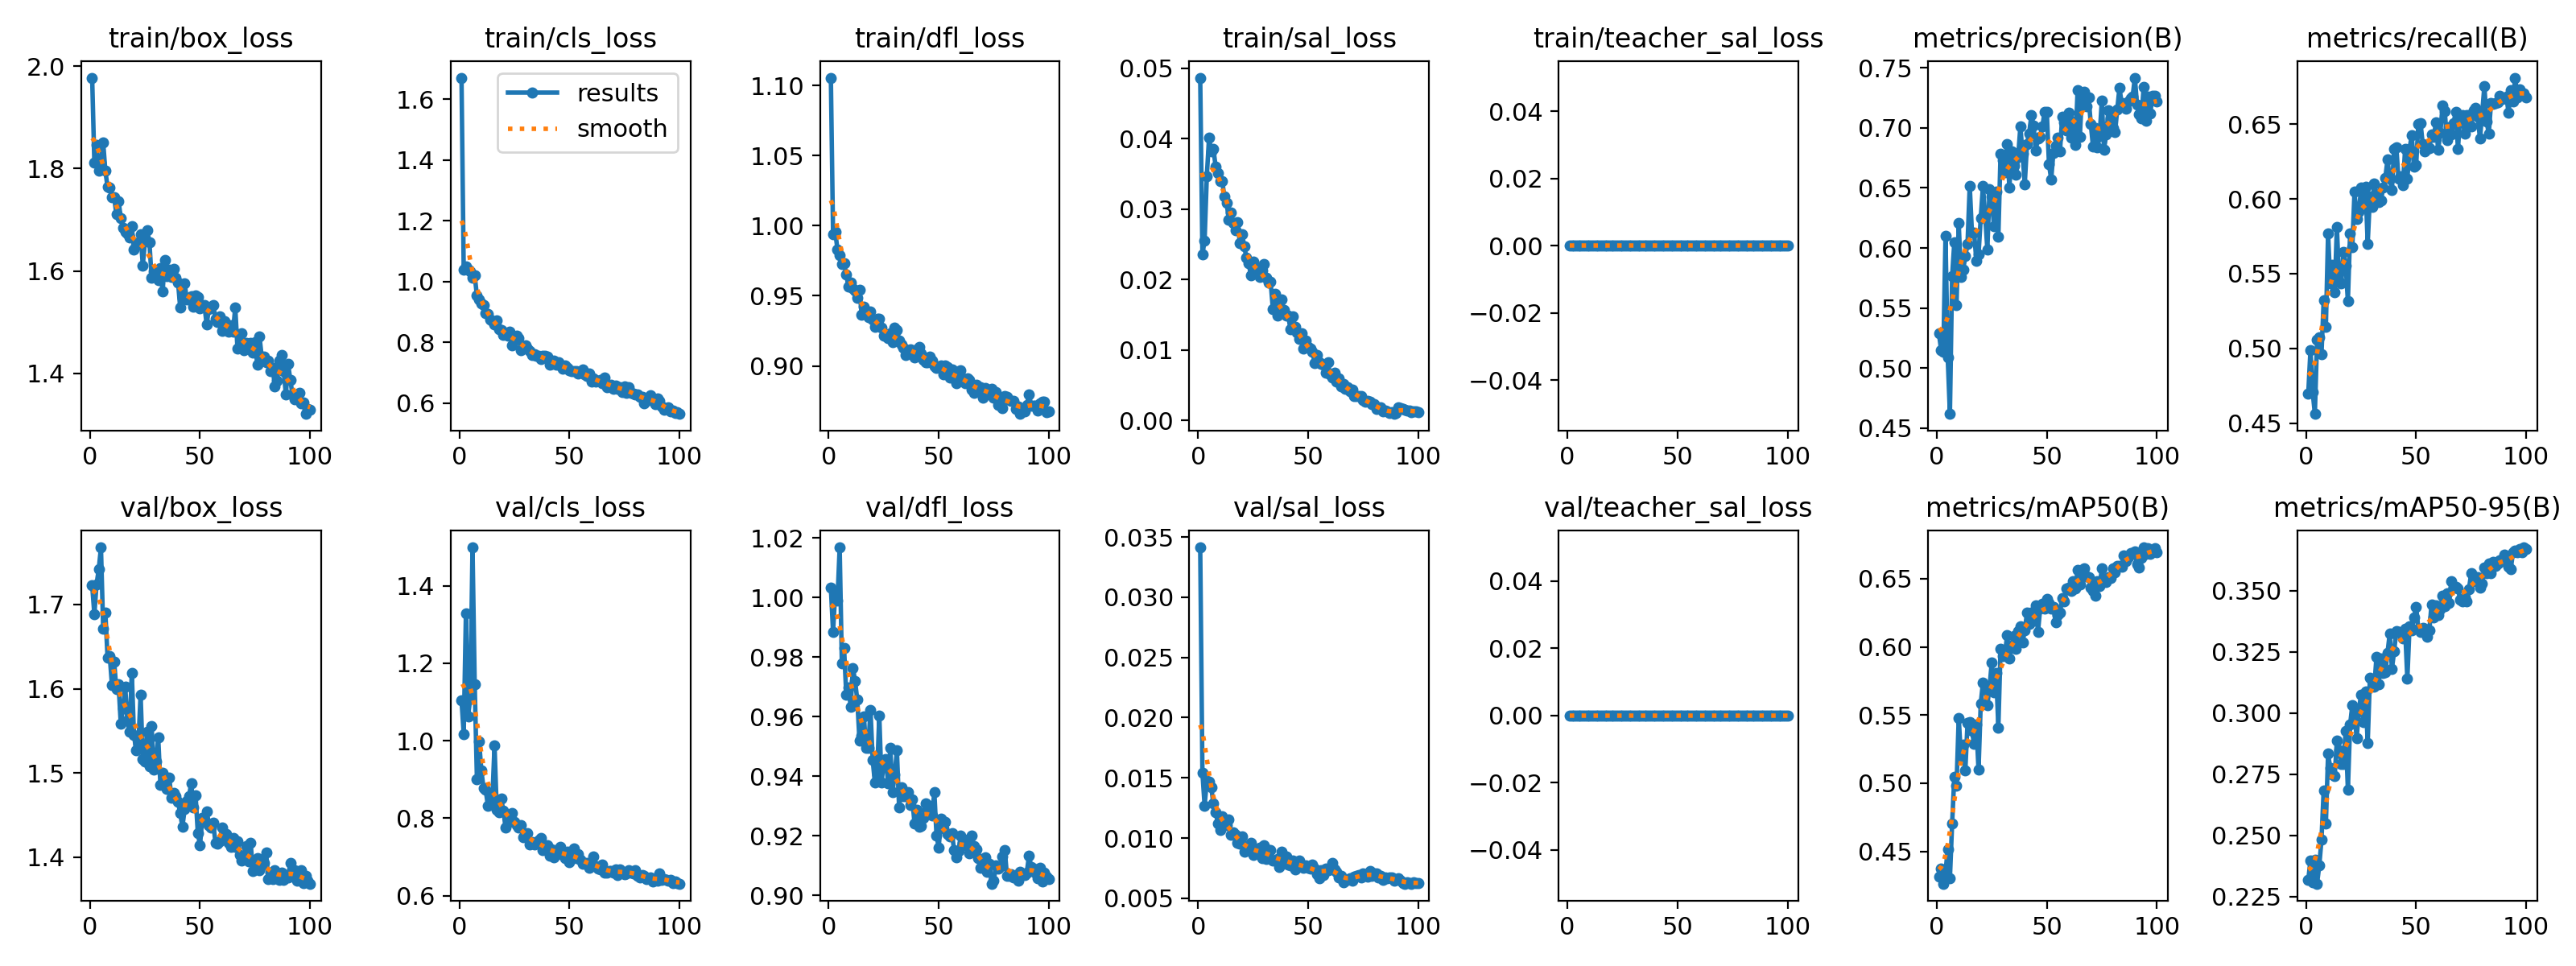

Source data for this figure (header and first rows):
epoch, time, train/box_loss, train/cls_loss, train/dfl_loss, train/sal_loss, train/teacher_sal_loss, metrics/precision(B), metrics/recall(B), metrics/mAP50(B), metrics/mAP50-95(B), val/box_loss, val/cls_loss, val/dfl_loss, val/sal_loss, val/teacher_sal_loss, lr/pg0, lr/pg1, lr/pg2, lambda_sal, beta_teacher
1, 103.4, 1.978, 1.67, 1.105, 0.04863, 0, 0.5289, 0.4698, 0.4317, 0.2318, 1.723, 1.104, 1.003, 0.03414, 0, 0.0002836, 0.0002836, 0.0002836, 0.08, 0
2, 200.3, 1.812, 1.038, 0.9941, 0.02355, 0, 0.5151, 0.4989, 0.4375, 0.2398, 1.688, 1.018, 0.9885, 0.01544, 0, 0.0005638, 0.0005638, 0.0005638, 0.12, 0
3, 297.2, 1.847, 1.049, 0.9953, 0.02556, 0, 0.5133, 0.4708, 0.4263, 0.231, 1.724, 1.328, 1.002, 0.01269, 0, 0.0008383, 0.0008383, 0.0008383, 0.16, 0
4, 393.5, 1.796, 1.04, 0.9832, 0.03467, 0, 0.61, 0.4562, 0.4349, 0.2401, 1.742, 1.063, 0.9989, 0.01474, 0, 0.001107, 0.001107, 0.001107, 0.2, 0
5, 490.5, 1.812, 1.032, 0.9788, 0.04008, 0, 0.5087, 0.5056, 0.4513, 0.2303, 1.768, 1.111, 1.017, 0.0147, 0, 0.00137, 0.00137, 0.00137, 0.2, 0
6, 588, 1.851, 1.011, 0.9727, 0.03823, 0, 0.4619, 0.5075, 0.4305, 0.2377, 1.671, 1.499, 0.9778, 0.0142, 0, 0.001358, 0.001358, 0.001358, 0.1999, 0
7, 684.5, 1.795, 1.019, 0.9734, 0.03852, 0, 0.5767, 0.4961, 0.4704, 0.2481, 1.691, 1.145, 0.983, 0.01286, 0, 0.001344, 0.001344, 0.001344, 0.1998, 0
8, 780.4, 1.764, 0.9528, 0.9649, 0.03606, 0, 0.6048, 0.5319, 0.5049, 0.2683, 1.637, 0.9009, 0.9673, 0.01216, 0, 0.00133, 0.00133, 0.00133, 0.1995, 0
9, 877, 1.763, 0.9395, 0.9566, 0.03516, 0, 0.5525, 0.5145, 0.4982, 0.2547, 1.639, 0.9986, 0.9697, 0.01123, 0, 0.001316, 0.001316, 0.001316, 0.1992, 0
10, 973.7, 1.744, 0.9277, 0.9593, 0.03398, 0, 0.6207, 0.5768, 0.5481, 0.2833, 1.604, 0.9233, 0.9634, 0.01069, 0, 0.001302, 0.001302, 0.001302, 0.1987, 0
11, 1071, 1.744, 0.9223, 0.9556, 0.03398, 0, 0.576, 0.5435, 0.5191, 0.2774, 1.632, 0.8783, 0.9763, 0.0118, 0, 0.001288, 0.001288, 0.001288, 0.1981, 0
12, 1168, 1.711, 0.8947, 0.9534, 0.03174, 0, 0.5818, 0.5561, 0.5282, 0.275, 1.599, 0.8729, 0.972, 0.01121, 0, 0.001273, 0.001273, 0.001273, 0.1974, 0
13, 1265, 1.737, 0.8934, 0.9484, 0.03085, 0, 0.593, 0.5376, 0.5095, 0.2741, 1.605, 0.8311, 0.9656, 0.01109, 0, 0.001259, 0.001259, 0.001259, 0.1966, 0
14, 1362, 1.703, 0.8756, 0.9542, 0.0285, 0, 0.6037, 0.5815, 0.5442, 0.2888, 1.559, 0.8634, 0.952, 0.01157, 0, 0.001245, 0.001245, 0.001245, 0.1957, 0
15, 1459, 1.684, 0.8695, 0.9365, 0.02952, 0, 0.6519, 0.5445, 0.5447, 0.2849, 1.577, 0.8465, 0.9536, 0.0103, 0, 0.001231, 0.001231, 0.001231, 0.1947, 0
16, 1554, 1.676, 0.8596, 0.9425, 0.02799, 0, 0.6128, 0.5437, 0.538, 0.2792, 1.602, 0.9886, 0.9602, 0.01047, 0, 0.001217, 0.001217, 0.001217, 0.1937, 0
17, 1650, 1.673, 0.8706, 0.9373, 0.02705, 0, 0.6125, 0.5645, 0.5288, 0.2793, 1.562, 0.8208, 0.9494, 0.01024, 0, 0.001203, 0.001203, 0.001203, 0.1925, 0
18, 1746, 1.665, 0.8426, 0.9346, 0.0281, 0, 0.5895, 0.5553, 0.5429, 0.2926, 1.548, 0.8144, 0.9495, 0.0096, 0, 0.001189, 0.001189, 0.001189, 0.1912, 0
19, 1843, 1.687, 0.84, 0.939, 0.02521, 0, 0.5946, 0.5316, 0.5097, 0.2686, 1.619, 0.8507, 0.9623, 0.00951, 0, 0.001174, 0.001174, 0.001174, 0.1898, 0
20, 1939, 1.642, 0.8232, 0.9329, 0.02648, 0, 0.625, 0.577, 0.5586, 0.2952, 1.545, 0.82, 0.9455, 0.01014, 0, 0.00116, 0.00116, 0.00116, 0.1883, 0
21, 2035, 1.651, 0.826, 0.9281, 0.02472, 0, 0.6514, 0.5677, 0.5736, 0.303, 1.527, 0.7763, 0.9378, 0.00887, 0, 0.001146, 0.001146, 0.001146, 0.1867, 0
22, 2132, 1.657, 0.8224, 0.9335, 0.02308, 0, 0.6274, 0.6047, 0.5713, 0.2994, 1.534, 0.8065, 0.9405, 0.00931, 0, 0.001132, 0.001132, 0.001132, 0.1851, 0
23, 2228, 1.672, 0.8352, 0.9334, 0.02233, 0, 0.5987, 0.5867, 0.5574, 0.2898, 1.593, 0.7894, 0.9604, 0.00897, 0, 0.001118, 0.001118, 0.001118, 0.1833, 0
24, 2325, 1.611, 0.7897, 0.9274, 0.02064, 0, 0.6488, 0.5914, 0.5703, 0.3014, 1.516, 0.8136, 0.9379, 0.00957, 0, 0.001104, 0.001104, 0.001104, 0.1815, 0
25, 2421, 1.659, 0.8174, 0.9215, 0.02249, 0, 0.6431, 0.6075, 0.5887, 0.3075, 1.514, 0.7897, 0.9442, 0.00861, 0, 0.001089, 0.001089, 0.001089, 0.1796, 0
26, 2517, 1.679, 0.8203, 0.9221, 0.02188, 0, 0.618, 0.5977, 0.5667, 0.2963, 1.549, 0.7817, 0.9457, 0.00888, 0, 0.001075, 0.001075, 0.001075, 0.1775, 0
27, 2614, 1.657, 0.8126, 0.9196, 0.0213, 0, 0.6467, 0.6083, 0.581, 0.3086, 1.508, 0.7753, 0.9375, 0.00893, 0, 0.001061, 0.001061, 0.001061, 0.1755, 0
28, 2711, 1.587, 0.7744, 0.9234, 0.02034, 0, 0.6094, 0.5702, 0.5409, 0.2877, 1.556, 0.7823, 0.9495, 0.00917, 0, 0.001047, 0.001047, 0.001047, 0.1733, 0
29, 2808, 1.6, 0.7858, 0.9169, 0.0213, 0, 0.6785, 0.6015, 0.5987, 0.3144, 1.504, 0.7502, 0.9347, 0.00836, 0, 0.001033, 0.001033, 0.001033, 0.171, 0
30, 2904, 1.589, 0.7893, 0.9273, 0.02222, 0, 0.6734, 0.5946, 0.5931, 0.313, 1.514, 0.7584, 0.9406, 0.00937, 0, 0.001019, 0.001019, 0.001019, 0.1687, 0
31, 3000, 1.582, 0.7779, 0.9258, 0.02021, 0, 0.6631, 0.6104, 0.5949, 0.3106, 1.543, 0.7621, 0.9486, 0.00828, 0, 0.001005, 0.001005, 0.001005, 0.1663, 0
32, 3097, 1.606, 0.7723, 0.9179, 0.01953, 0, 0.6862, 0.603, 0.6086, 0.323, 1.486, 0.7321, 0.9295, 0.009, 0, 0.0009904, 0.0009904, 0.0009904, 0.1639, 0
33, 3192, 1.56, 0.7579, 0.9154, 0.01964, 0, 0.6503, 0.5977, 0.5914, 0.3116, 1.5, 0.739, 0.9363, 0.00897, 0, 0.0009763, 0.0009763, 0.0009763, 0.1614, 0
34, 3290, 1.621, 0.761, 0.9131, 0.01585, 0, 0.6803, 0.5987, 0.6012, 0.3221, 1.487, 0.7315, 0.9333, 0.00815, 0, 0.0009621, 0.0009621, 0.0009621, 0.1588, 0
35, 3386, 1.59, 0.756, 0.9075, 0.01797, 0, 0.6683, 0.6074, 0.6079, 0.3162, 1.481, 0.7359, 0.9333, 0.00816, 0, 0.000948, 0.000948, 0.000948, 0.1561, 0
36, 3483, 1.603, 0.7549, 0.911, 0.01493, 0, 0.6608, 0.6142, 0.5988, 0.3167, 1.495, 0.7417, 0.9347, 0.00824, 0, 0.0009339, 0.0009339, 0.0009339, 0.1534, 0
37, 3578, 1.588, 0.744, 0.9118, 0.01536, 0, 0.6759, 0.6262, 0.6116, 0.3246, 1.47, 0.749, 0.9303, 0.00762, 0, 0.0009197, 0.0009197, 0.0009197, 0.1507, 0
38, 3673, 1.604, 0.7559, 0.9105, 0.01715, 0, 0.7011, 0.6135, 0.615, 0.3323, 1.476, 0.7186, 0.9322, 0.00887, 0, 0.0009056, 0.0009056, 0.0009056, 0.1478, 0
39, 3770, 1.587, 0.7555, 0.9058, 0.01567, 0, 0.6783, 0.6061, 0.6035, 0.3181, 1.472, 0.7215, 0.9242, 0.00809, 0, 0.0008914, 0.0008914, 0.0008914, 0.145, 0
40, 3866, 1.578, 0.7514, 0.9117, 0.01493, 0, 0.653, 0.6335, 0.6119, 0.3251, 1.466, 0.7307, 0.9287, 0.00848, 0, 0.0008773, 0.0008773, 0.0008773, 0.1421, 0
41, 3961, 1.529, 0.7252, 0.9133, 0.01489, 0, 0.6865, 0.6346, 0.6249, 0.3334, 1.452, 0.7031, 0.9229, 0.00778, 0, 0.0008631, 0.0008631, 0.0008631, 0.1391, 0
42, 4056, 1.548, 0.7285, 0.9091, 0.01291, 0, 0.6955, 0.6133, 0.617, 0.3331, 1.436, 0.7205, 0.9234, 0.00774, 0, 0.000849, 0.000849, 0.000849, 0.1362, 0
43, 4152, 1.576, 0.7399, 0.9044, 0.0148, 0, 0.7103, 0.6152, 0.6253, 0.3329, 1.457, 0.6996, 0.926, 0.00815, 0, 0.0008348, 0.0008348, 0.0008348, 0.1331, 0
44, 4247, 1.545, 0.7258, 0.9027, 0.01334, 0, 0.7019, 0.609, 0.619, 0.3305, 1.467, 0.7168, 0.9308, 0.00737, 0, 0.0008207, 0.0008207, 0.0008207, 0.1301, 0
45, 4342, 1.548, 0.735, 0.9026, 0.01252, 0, 0.6813, 0.6336, 0.6304, 0.3344, 1.472, 0.7184, 0.9304, 0.00792, 0, 0.0008065, 0.0008065, 0.0008065, 0.127, 0
46, 4437, 1.55, 0.7237, 0.9064, 0.01161, 0, 0.6915, 0.6133, 0.611, 0.314, 1.488, 0.7254, 0.9274, 0.00811, 0, 0.0007924, 0.0007924, 0.0007924, 0.1239, 0
47, 4533, 1.531, 0.7128, 0.9039, 0.01242, 0, 0.6925, 0.6332, 0.6281, 0.3352, 1.459, 0.7045, 0.9269, 0.00764, 0, 0.0007782, 0.0007782, 0.0007782, 0.1208, 0
48, 4630, 1.552, 0.7225, 0.8995, 0.01023, 0, 0.7012, 0.6428, 0.6316, 0.3337, 1.473, 0.6978, 0.9346, 0.0075, 0, 0.0007641, 0.0007641, 0.0007641, 0.1177, 0
49, 4727, 1.549, 0.7156, 0.8988, 0.01137, 0, 0.7133, 0.6214, 0.6279, 0.339, 1.429, 0.7131, 0.92, 0.00772, 0, 0.0007499, 0.0007499, 0.0007499, 0.1145, 0
50, 4824, 1.527, 0.7075, 0.899, 0.01042, 0, 0.7136, 0.6224, 0.6354, 0.3432, 1.414, 0.6871, 0.9161, 0.0075, 0, 0.0007358, 0.0007358, 0.0007358, 0.1113, 0
51, 4921, 1.534, 0.7052, 0.9003, 0.0102, 0, 0.6697, 0.6501, 0.6323, 0.3345, 1.446, 0.7041, 0.9258, 0.00747, 0, 0.0007216, 0.0007216, 0.0007216, 0.1082, 0
52, 5018, 1.533, 0.7048, 0.8937, 0.00972, 0, 0.6572, 0.6508, 0.6282, 0.333, 1.445, 0.7216, 0.9224, 0.0078, 0, 0.0007075, 0.0007075, 0.0007075, 0.105, 0
53, 5115, 1.496, 0.705, 0.9001, 0.00819, 0, 0.6794, 0.6366, 0.6294, 0.3347, 1.455, 0.6969, 0.9246, 0.00747, 0, 0.0006934, 0.0006934, 0.0006934, 0.1018, 0
54, 5213, 1.525, 0.6969, 0.8989, 0.00927, 0, 0.6853, 0.6318, 0.6181, 0.3343, 1.438, 0.707, 0.9207, 0.007, 0, 0.0006792, 0.0006792, 0.0006792, 0.09865, 0
55, 5310, 1.53, 0.703, 0.8915, 0.00831, 0, 0.6916, 0.6337, 0.6236, 0.3311, 1.435, 0.6925, 0.9198, 0.00663, 0, 0.0006651, 0.0006651, 0.0006651, 0.09549, 0
56, 5408, 1.533, 0.7107, 0.8973, 0.00809, 0, 0.6806, 0.6341, 0.6249, 0.3338, 1.441, 0.6824, 0.9209, 0.00734, 0, 0.0006509, 0.0006509, 0.0006509, 0.09234, 0
57, 5504, 1.507, 0.6952, 0.8911, 0.00798, 0, 0.7094, 0.6429, 0.6358, 0.3444, 1.417, 0.6853, 0.9151, 0.00693, 0, 0.0006368, 0.0006368, 0.0006368, 0.0892, 0
58, 5601, 1.501, 0.6891, 0.8877, 0.00678, 0, 0.7047, 0.6414, 0.6335, 0.3389, 1.416, 0.6836, 0.9128, 0.00747, 0, 0.0006226, 0.0006226, 0.0006226, 0.08608, 0
59, 5697, 1.511, 0.6977, 0.8917, 0.00824, 0, 0.6982, 0.6512, 0.6426, 0.344, 1.419, 0.6726, 0.9149, 0.0073, 0, 0.0006085, 0.0006085, 0.0006085, 0.08298, 0
60, 5794, 1.483, 0.671, 0.8969, 0.00656, 0, 0.7127, 0.6327, 0.6431, 0.3399, 1.435, 0.6802, 0.9199, 0.00742, 0, 0.0005943, 0.0005943, 0.0005943, 0.0799, 0
... 40 more rows
